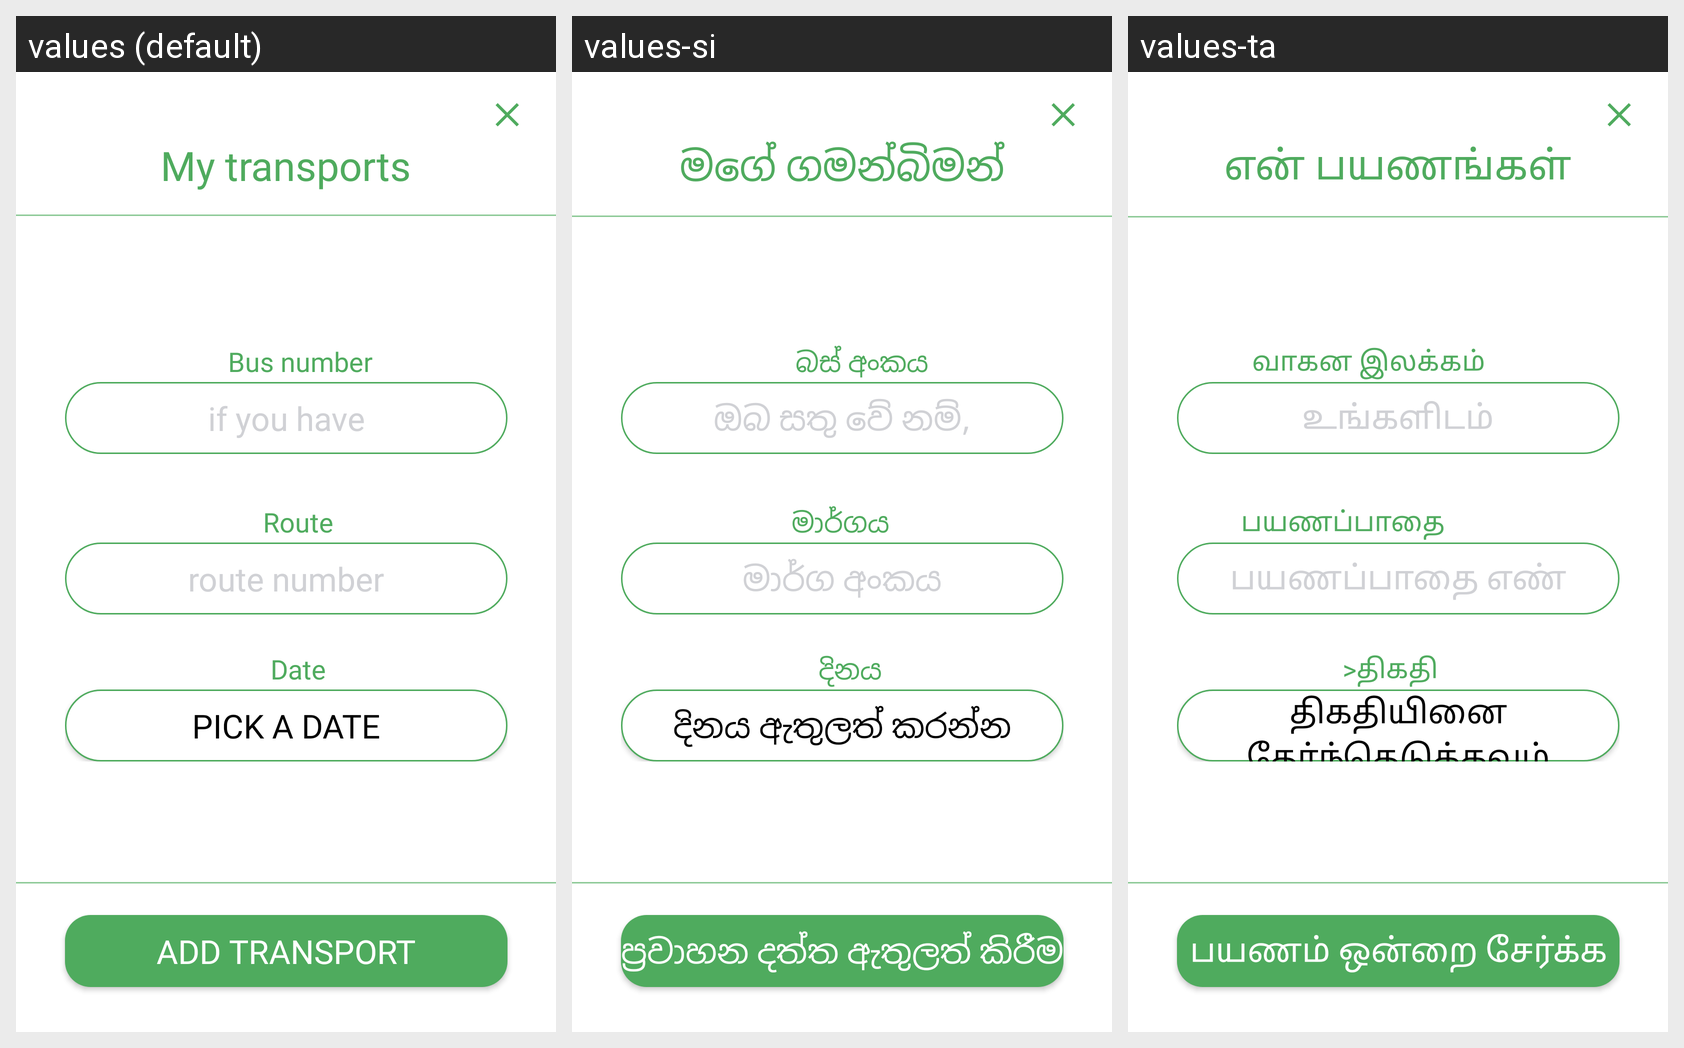

Here is an Android app screen in its default locale and in the app's own translations. Write out the translated-string differences for the strings that appear on this screen.
Android screen res/layout/add_transport_modal_activity.xml rendered under 3 locales, left to right: values (default), values-si, values-ta. Device: Nexus 5 (rendered at 1080×1920; each locale shown at half size, 540×960, under a caption strip naming it); theme AppTheme.
Strings drawn on this screen, with the default value and each locale's value (text and hints the layout hard-codes, and strings that could not be matched under every locale, appear in the picture but are not listed):

add_transport_modal_activity_my_transports_text_view_text
  values: My transports
  values-si: මගේ ගමන්බිමන්
  values-ta: என் பயணங்கள்

add_transport_modal_activity_date_button_text
  values: pick a date
  values-si: දිනය ඇතුලත් කරන්න
  values-ta: திகதியினை தேர்ந்தெடுக்கவும்

add_transport_modal_activity_date_text_view_text
  values: Date
  values-si: දිනය
  values-ta: >திகதி

add_transport_modal_activity_route_edit_text_hint
  values: route number
  values-si: මාර්ග අංකය
  values-ta: பயணப்பாதை எண்

add_transport_modal_activity_route_text_view_text
  values: Route
  values-si: මාර්ගය
  values-ta: பயணப்பாதை

add_transport_modal_activity_busnumber_edit_text_hint
  values: if you have
  values-si: ඔබ සතු වේ නම්,
  values-ta: உங்களிடம்

add_transport_modal_activity_bus_number_text_view_text
  values: Bus number
  values-si: බස් අංකය
  values-ta: வாகன இலக்கம்

add_transport_modal_activity_addtransport_button_text
  values: Add transport
  values-si: ප්‍රවාහන දත්ත ඇතුලත් කිරීම
  values-ta: பயணம் ஒன்றை சேர்க்க
